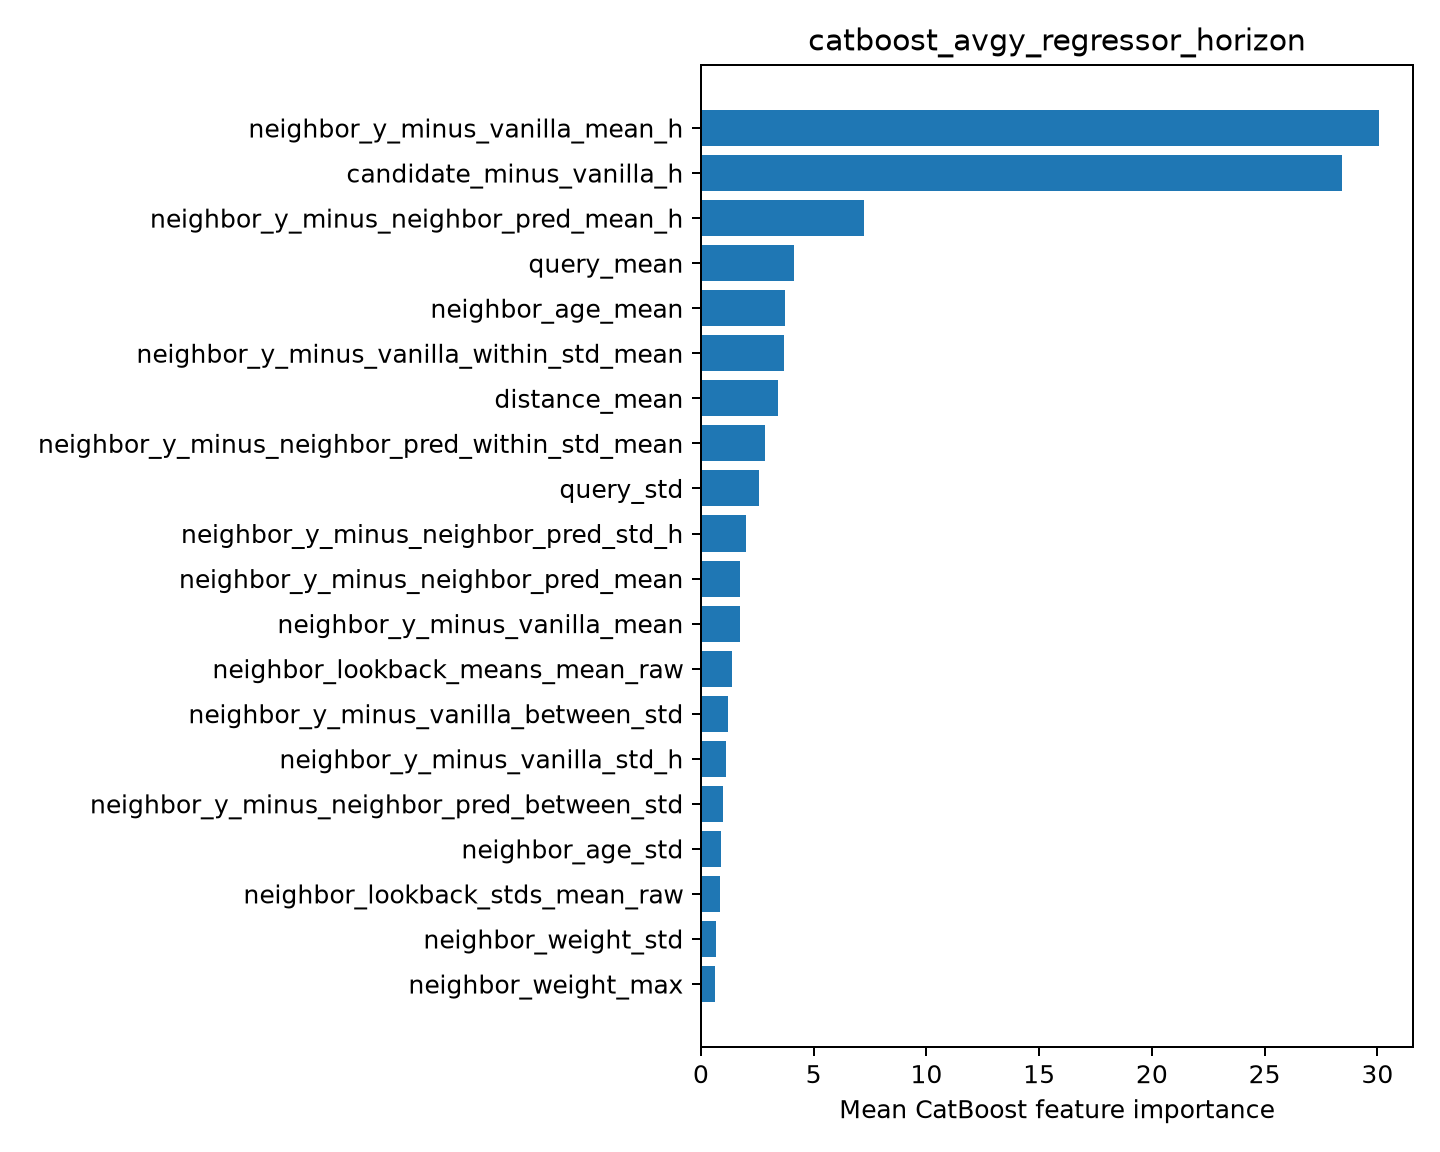

The table this chart was drawn from, first rows:
feature, importance
neighbor_y_minus_vanilla_mean_h, 30.08
candidate_minus_vanilla_h, 28.41
neighbor_y_minus_neighbor_pred_mean_h, 7.226
query_mean, 4.119
neighbor_age_mean, 3.733
neighbor_y_minus_vanilla_within_std_mean, 3.682
distance_mean, 3.4
neighbor_y_minus_neighbor_pred_within_st…, 2.831
query_std, 2.556
neighbor_y_minus_neighbor_pred_std_h, 1.98
neighbor_y_minus_neighbor_pred_mean, 1.73
neighbor_y_minus_vanilla_mean, 1.716
neighbor_lookback_means_mean_raw, 1.357
neighbor_y_minus_vanilla_between_std, 1.214
neighbor_y_minus_vanilla_std_h, 1.102
neighbor_y_minus_neighbor_pred_between_s…, 0.9621
neighbor_age_std, 0.8874
neighbor_lookback_stds_mean_raw, 0.8621
neighbor_weight_std, 0.6695
neighbor_weight_max, 0.6326
